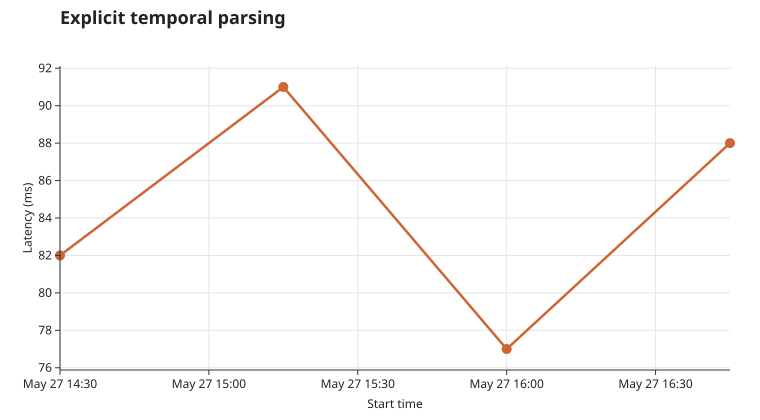

The table this chart was drawn from, first rows:
started_at, latency_ms
05/27/2026 2:30 PM, 82
05/27/2026 3:15 PM, 91
05/27/2026 4:00 PM, 77
05/27/2026 4:45 PM, 88
